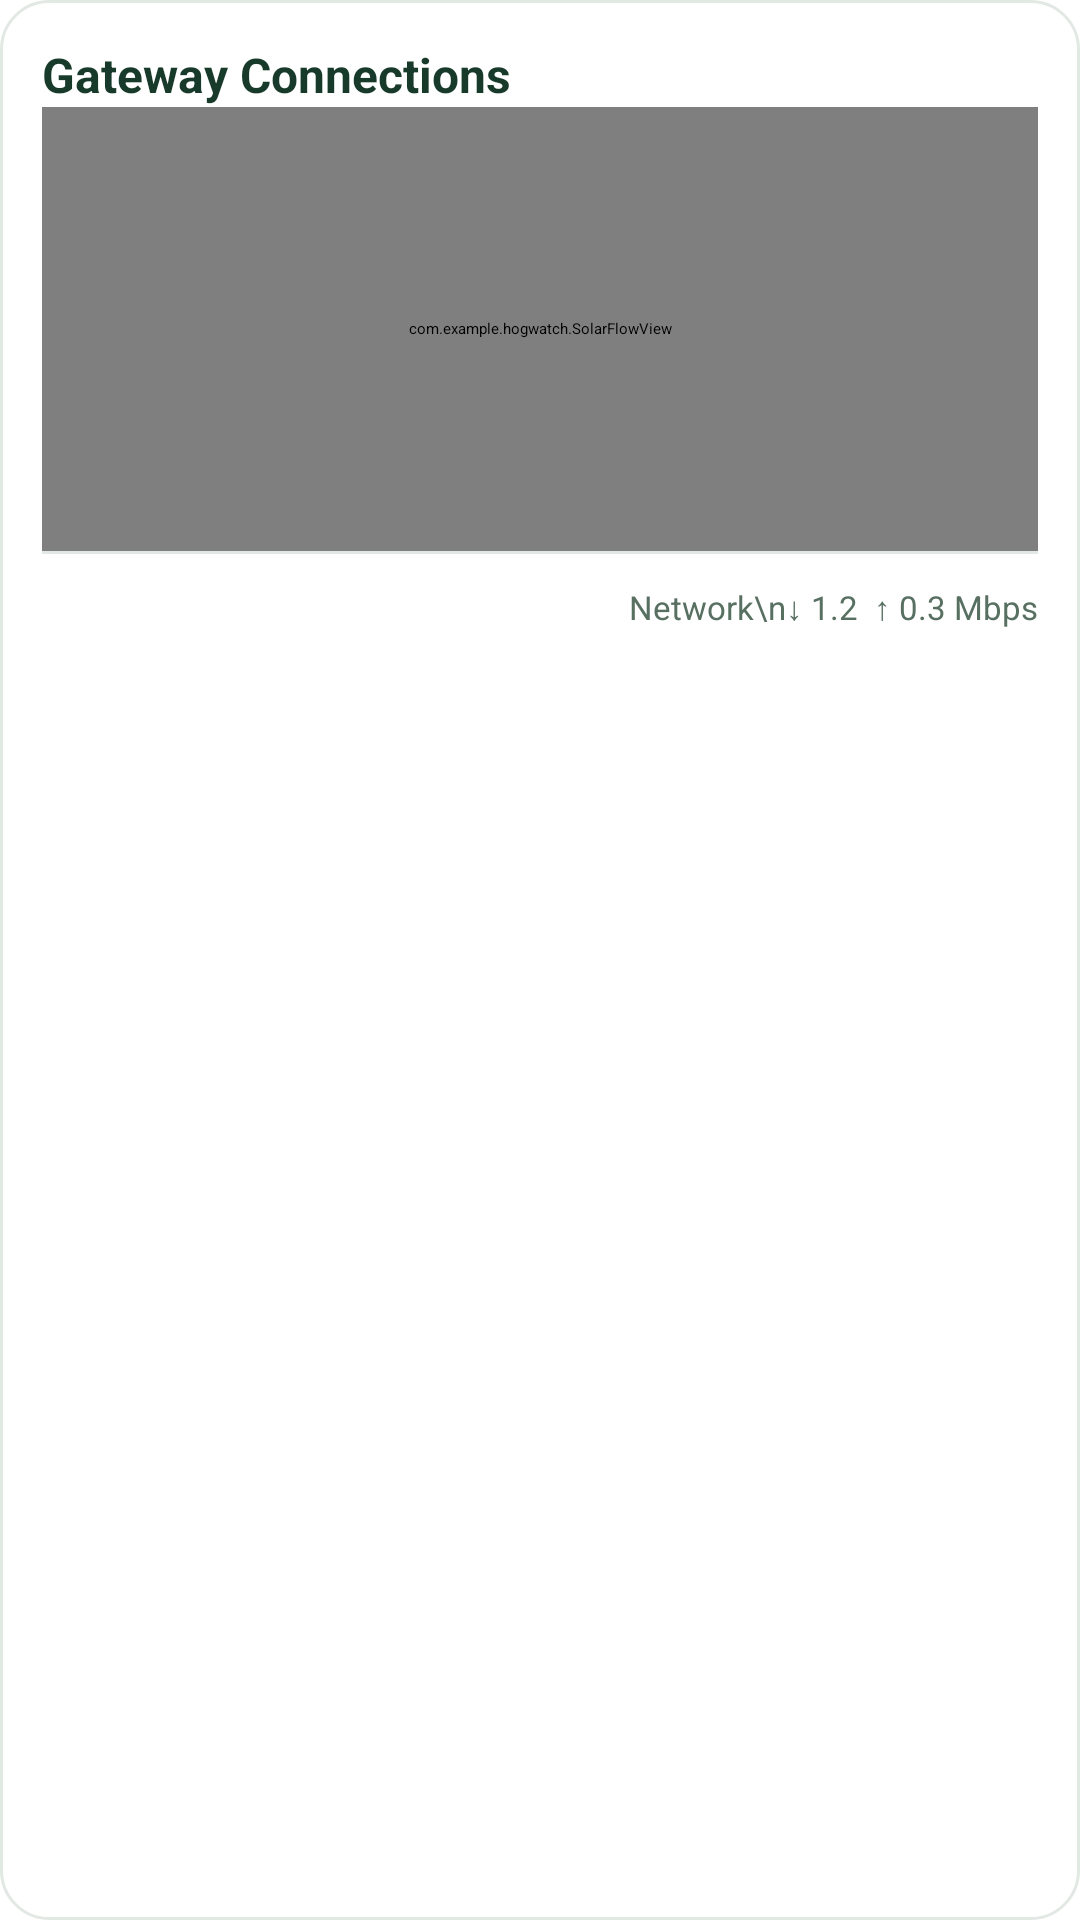

Reconstruct the res/layout file that produces this screen, plus the resources it refers to.
<!-- AndroidManifest.xml: application theme Theme.HogWatch -->
<!-- res/layout/dashboard_power.xml -->
<LinearLayout xmlns:android="http://schemas.android.com/apk/res/android" android:layout_width="match_parent" android:layout_height="wrap_content" android:layout_marginTop="12dp" android:padding="14dp" android:orientation="vertical" android:background="@drawable/card">
    <LinearLayout android:layout_width="match_parent" android:layout_height="wrap_content" android:gravity="center_vertical">
        <TextView android:layout_width="0dp" android:layout_weight="1" android:layout_height="wrap_content" android:text="Gateway Connections" android:textSize="16sp" android:textStyle="bold" android:textColor="#183A2B"/>
        <TextView android:layout_width="wrap_content" android:layout_height="wrap_content" android:text="" android:textSize="10sp" android:textColor="#587062"/>
    </LinearLayout>
    <com.example.hogwatch.SolarFlowView android:id="@+id/solar_flow" android:layout_width="match_parent" android:layout_height="148dp"/>
    <View android:layout_width="match_parent" android:layout_height="1dp" android:background="#E2E9E4"/>
    <LinearLayout android:layout_width="match_parent" android:layout_height="wrap_content" android:paddingTop="10dp" android:gravity="center_vertical">
        <TextView android:id="@+id/sim_summary" android:layout_width="0dp" android:layout_weight="1" android:layout_height="wrap_content" android:textSize="11sp" android:textColor="#587062"/>
        <TextView android:layout_width="0dp" android:layout_weight="1" android:layout_height="wrap_content" android:gravity="end" android:text="Network\n↓ 1.2  ↑ 0.3 Mbps" android:textSize="11sp" android:textColor="#587062"/>
    </LinearLayout>
</LinearLayout>
<!-- resources referenced by this layout -->
<resources>
  <!-- drawable card (drawable) -->
  <shape xmlns:android="http://schemas.android.com/apk/res/android"><solid android:color="#FFFFFF"/><corners android:radius="16dp"/><stroke android:width="1dp" android:color="#E2E9E4"/></shape>
  <style name="Theme.HogWatch" parent="@android:style/Theme.Material.Light.NoActionBar"><item name="android:statusBarColor">#F4F6F0</item><item name="android:navigationBarColor">#102A20</item><item name="android:colorAccent">#246849</item><item name="android:windowLightStatusBar">true</item></style>
</resources>
